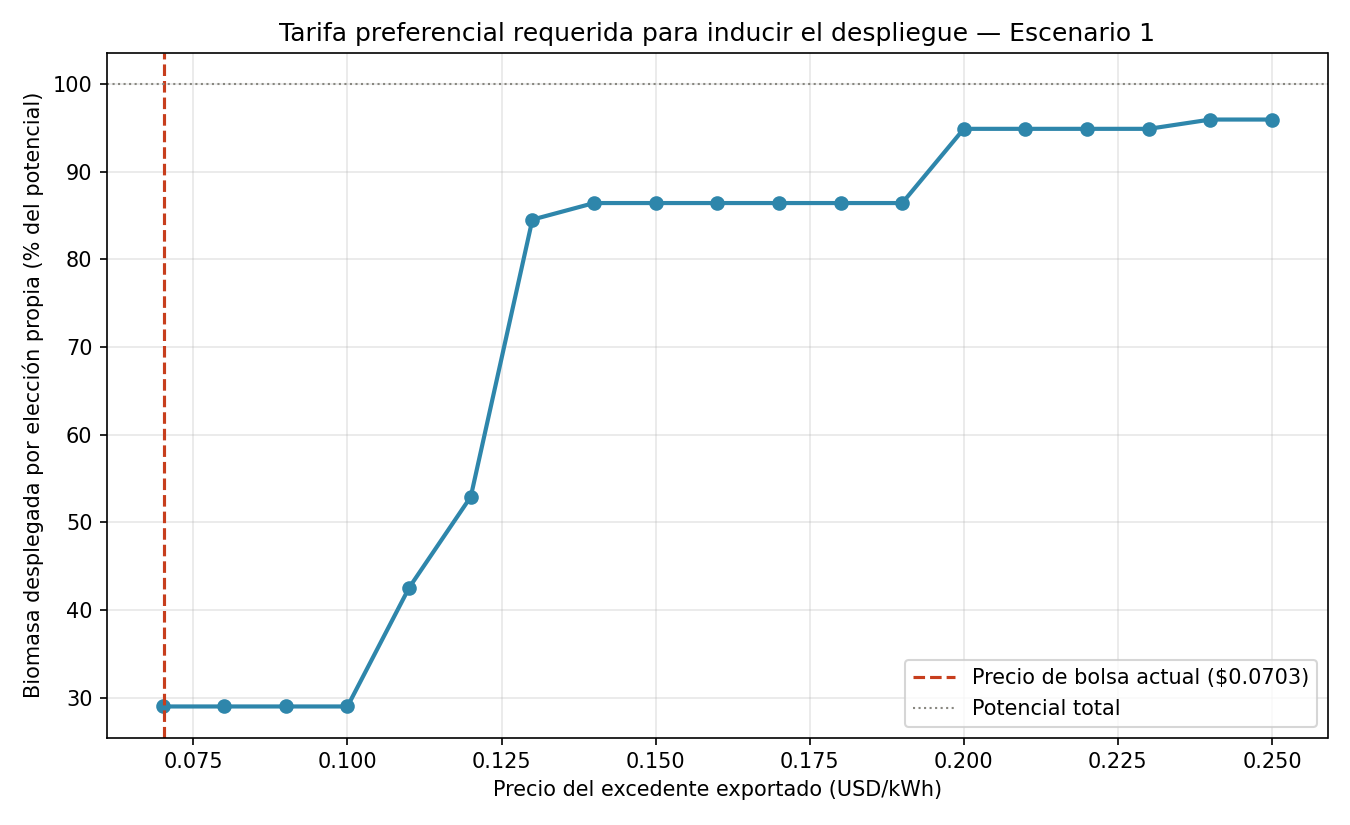

Values plotted in this chart, from the file beside it:
precio_excedente_USD_kWh, gen_elegida_GWh, pct_potencial_elegido, beneficio_libre_USD, beneficio_despliegue_total_USD
0.07, 72.24, 29, 2053719, -11106736
0.08, 72.24, 29, 2387971, -9004159
0.09, 72.24, 29, 2722223, -6901581
0.1, 72.24, 29, 3056476, -4799004
0.11, 106, 42.55, 3569297, -2696426
0.12, 131.8, 52.92, 4478968, -542216
0.13, 210.6, 84.54, 6188639, 1647875
0.14, 215.3, 86.43, 8033375, 3837966
0.15, 215.3, 86.43, 9885556, 6028056
0.16, 215.3, 86.43, 11779980, 8260392
0.17, 215.3, 86.43, 13692510, 10510832
0.18, 215.3, 86.43, 15605039, 12761272
0.19, 215.3, 86.43, 17517568, 15011711
0.2, 236.4, 94.9, 19493935, 17262151
0.21, 236.4, 94.9, 21617313, 19512591
0.22, 236.4, 94.9, 23740691, 21763031
0.23, 236.4, 94.9, 25864070, 24013471
0.24, 239, 95.96, 28001004, 26263911
0.25, 239, 95.96, 30150775, 28514351
